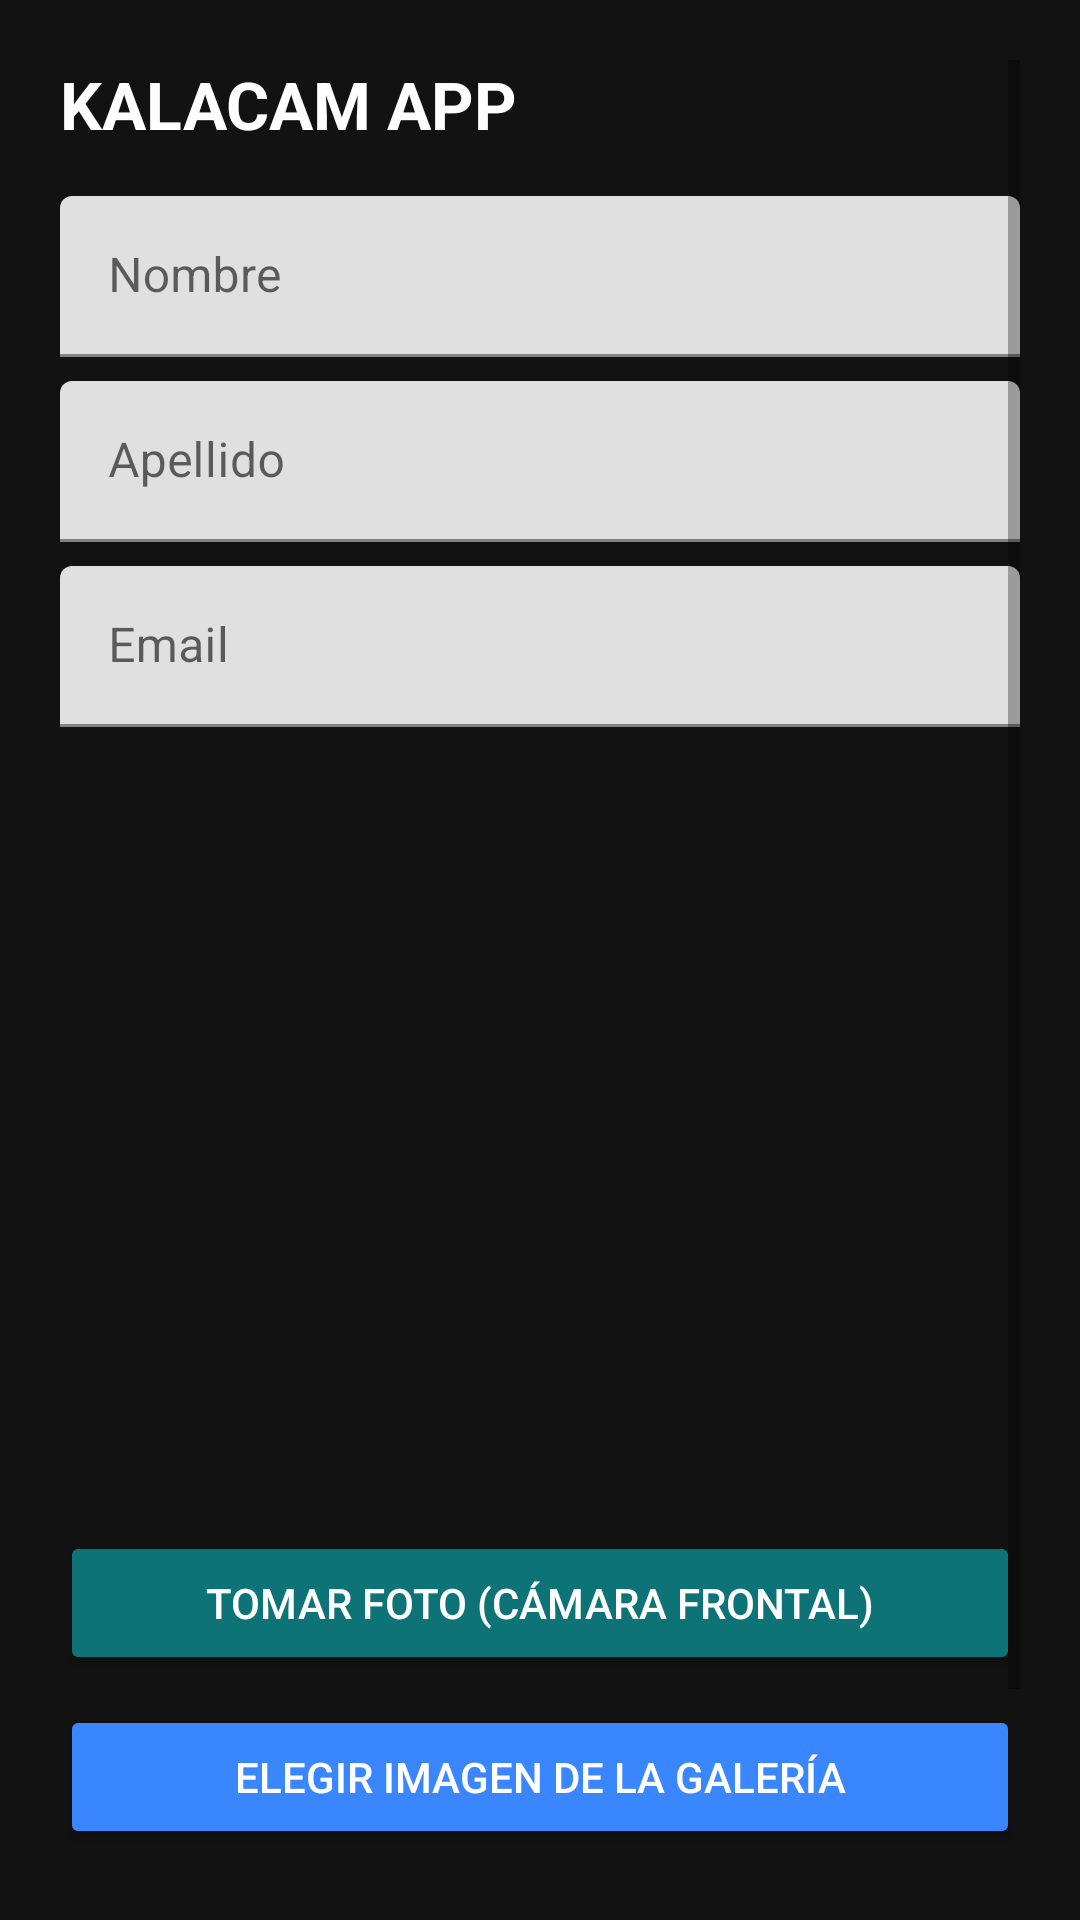

This screen was rendered from an Android layout file. Write that file and the resources it references.
<!-- AndroidManifest.xml: application theme Theme.MaterialComponents.DayNight.NoActionBar -->
<!-- res/layout/activity_main.xml -->
<?xml version="1.0" encoding="utf-8"?>
<ScrollView xmlns:android="http://schemas.android.com/apk/res/android"
    android:layout_width="match_parent"
    android:layout_height="match_parent"
    android:background="#121212"
    android:padding="20dp">

    <LinearLayout
        android:layout_width="match_parent"
        android:layout_height="wrap_content"
        android:orientation="vertical">

        <TextView
            android:layout_width="wrap_content"
            android:layout_height="wrap_content"
            android:text="KALACAM APP"
            android:textStyle="bold"
            android:textSize="22sp"
            android:textColor="@android:color/white"
            android:layout_marginBottom="16dp" />

        <com.google.android.material.textfield.TextInputLayout
            android:layout_width="match_parent"
            android:layout_height="wrap_content"
            android:hint="Nombre"
            style="@style/Widget.MaterialComponents.TextInputLayout.FilledBox.Dense">

            <com.google.android.material.textfield.TextInputEditText
                android:id="@+id/etNombre"
                android:layout_width="match_parent"
                android:layout_height="wrap_content"
                android:textColor="@android:color/white"/>
        </com.google.android.material.textfield.TextInputLayout>

        <com.google.android.material.textfield.TextInputLayout
            android:layout_width="match_parent"
            android:layout_height="wrap_content"
            android:hint="Apellido"
            style="@style/Widget.MaterialComponents.TextInputLayout.FilledBox.Dense"
            android:layout_marginTop="8dp">

            <com.google.android.material.textfield.TextInputEditText
                android:id="@+id/etApellido"
                android:layout_width="match_parent"
                android:layout_height="wrap_content"
                android:textColor="@android:color/white"/>
        </com.google.android.material.textfield.TextInputLayout>

        <com.google.android.material.textfield.TextInputLayout
            android:layout_width="match_parent"
            android:layout_height="wrap_content"
            android:hint="Email"
            style="@style/Widget.MaterialComponents.TextInputLayout.FilledBox.Dense"
            android:layout_marginTop="8dp">

            <com.google.android.material.textfield.TextInputEditText
                android:id="@+id/etEmail"
                android:layout_width="match_parent"
                android:layout_height="wrap_content"
                android:textColor="@android:color/white"
                android:inputType="textEmailAddress"/>
        </com.google.android.material.textfield.TextInputLayout>

        <FrameLayout
            android:layout_width="match_parent"
            android:layout_height="240dp"
            android:layout_marginTop="16dp">

            <androidx.camera.view.PreviewView
                android:id="@+id/previewView"
                android:layout_width="match_parent"
                android:layout_height="match_parent"
                android:visibility="gone" />

            <ImageView
                android:id="@+id/ivThumbnail"
                android:layout_width="match_parent"
                android:layout_height="match_parent"
                android:scaleType="centerCrop"
                android:contentDescription="Previsualización"
                android:visibility="gone" />

            <View
                android:id="@+id/overlayGuia"
                android:layout_width="match_parent"
                android:layout_height="match_parent"
                android:background="@drawable/borde_guia"
                android:visibility="gone" />
        </FrameLayout>

        <Button
            android:id="@+id/btnCambiarCamara"
            android:layout_width="match_parent"
            android:layout_height="wrap_content"
            android:text="Cambiar cámara"
            android:textColor="@android:color/white"
            android:backgroundTint="#393E46"
            android:layout_marginTop="8dp"
            android:visibility="gone" />

        <Button
            android:id="@+id/btnCapturar"
            android:layout_width="match_parent"
            android:layout_height="wrap_content"
            android:text="Capturar"
            android:backgroundTint="#0D7377"
            android:textColor="@android:color/white"
            android:layout_marginTop="8dp"
            android:visibility="gone" />

        <Button
            android:id="@+id/btnTomarFoto"
            android:layout_width="match_parent"
            android:layout_height="wrap_content"
            android:text="Tomar foto (cámara frontal)"
            android:textColor="@android:color/white"
            android:backgroundTint="#0D7377"
            android:layout_marginTop="12dp" />

        <Button
            android:id="@+id/btnGaleria"
            android:layout_width="match_parent"
            android:layout_height="wrap_content"
            android:text="Elegir imagen de la galería"
            android:textColor="@android:color/white"
            android:layout_marginTop="10dp"
            android:backgroundTint="#3A86FF" />

        <Button
            android:id="@+id/btnEnviar"
            android:layout_width="match_parent"
            android:layout_height="wrap_content"
            android:text="Enviar / Iniciar sesión"
            android:textColor="@android:color/white"
            android:backgroundTint="#32E0C4"
            android:layout_marginTop="12dp" />

        <ProgressBar
            android:id="@+id/progressBar"
            android:layout_width="60dp"
            android:layout_height="60dp"
            android:layout_gravity="center"
            android:visibility="gone"
            android:indeterminate="true"
            style="?android:attr/progressBarStyleLarge"
            android:layout_marginTop="16dp" />

        <TextView
            android:id="@+id/tvStatus"
            android:layout_width="match_parent"
            android:layout_height="wrap_content"
            android:textColor="@android:color/white"
            android:layout_marginTop="12dp" />

    </LinearLayout>
</ScrollView>
<!-- resources referenced by this layout -->
<resources>
  <!-- drawable borde_guia (drawable) -->
  <?xml version="1.0" encoding="utf-8"?>
  <shape xmlns:android="http://schemas.android.com/apk/res/android"
      android:shape="rectangle">
      <solid android:color="@android:color/transparent" />
      <stroke
          android:width="3dp"
          android:color="@android:color/white" />
      <corners android:radius="8dp"/>
  </shape>
</resources>
